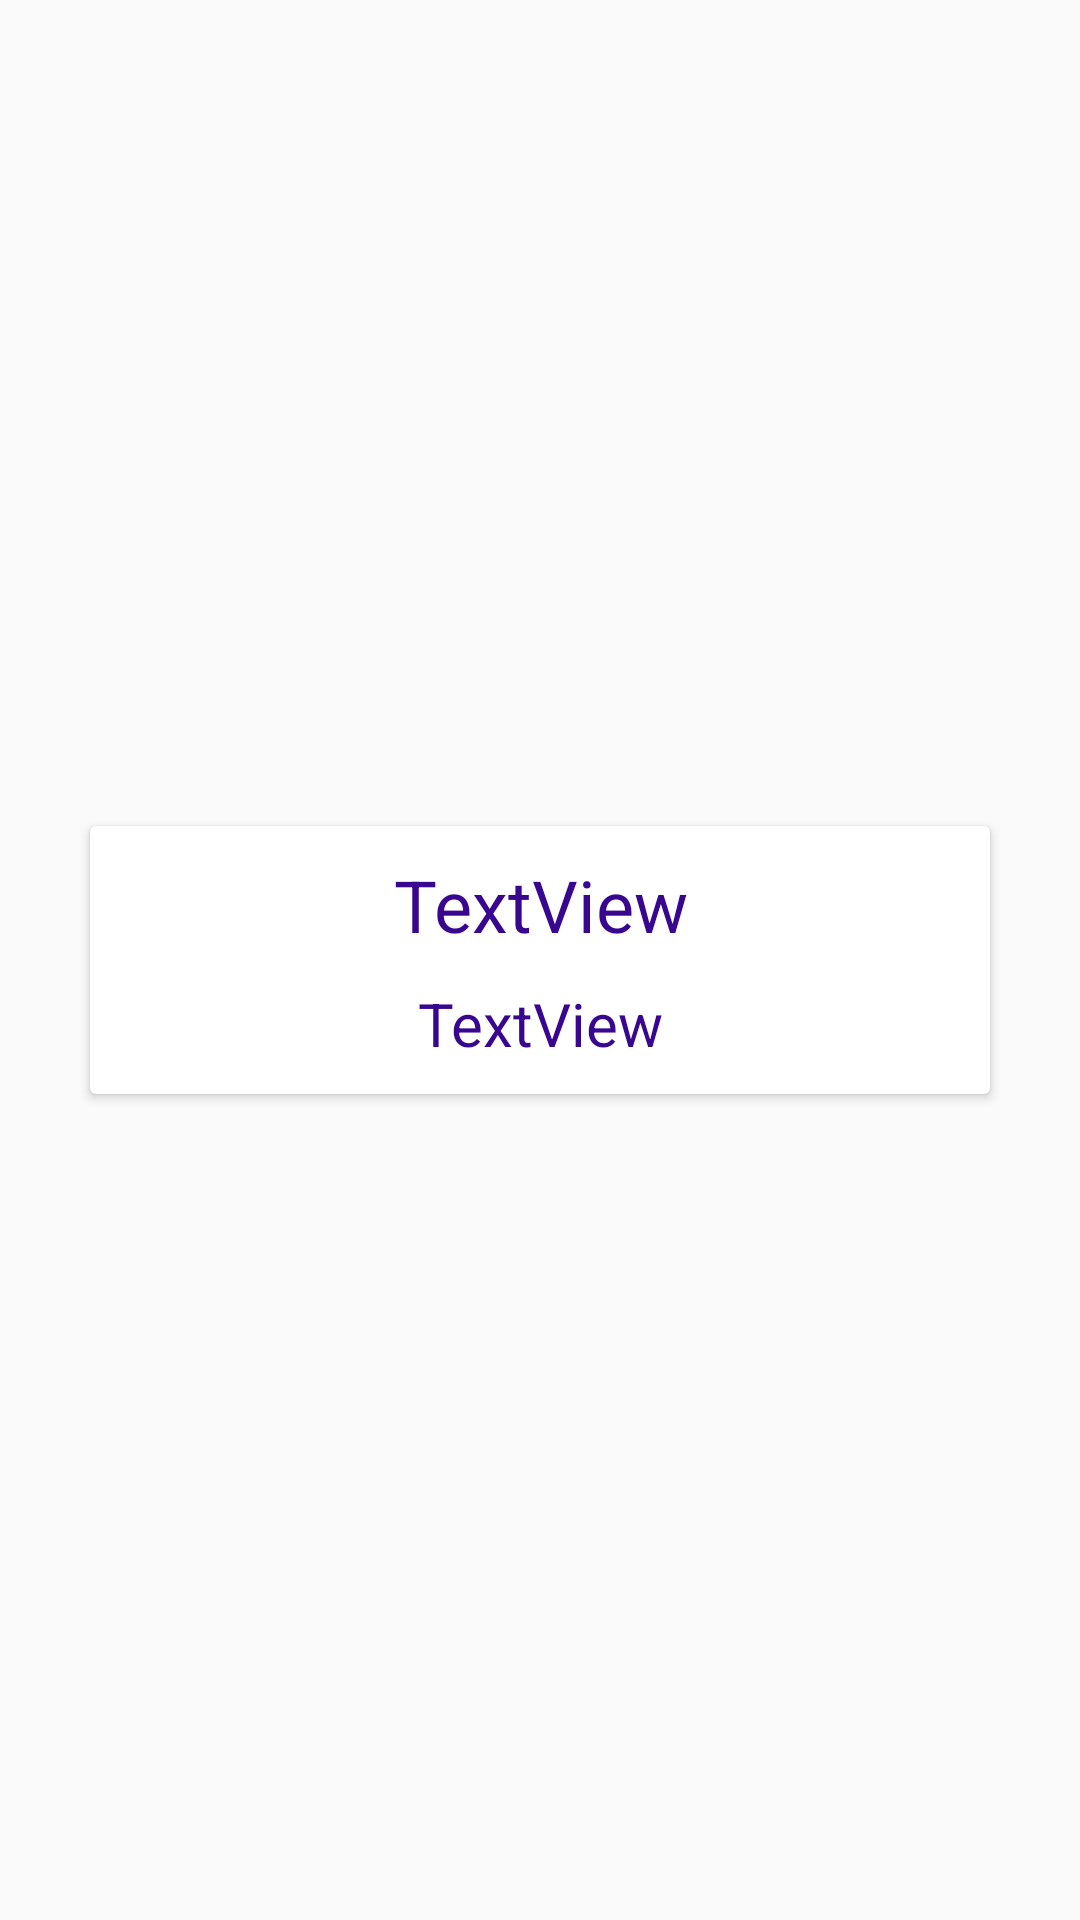

Reconstruct the res/layout file that produces this screen, plus the resources it refers to.
<!-- AndroidManifest.xml: application theme AppTheme -->
<!-- res/layout/layout_recicle_usuarios.xml -->
<?xml version="1.0" encoding="utf-8"?>
<LinearLayout xmlns:android="http://schemas.android.com/apk/res/android"
    xmlns:app="http://schemas.android.com/apk/res-auto"
    android:layout_width="match_parent"
    android:layout_height="wrap_content"
    android:gravity="center"
    android:orientation="vertical">

    <android.support.v7.widget.CardView
        android:layout_width="300dp"
        android:layout_height="wrap_content"
        android:layout_marginStart="15dp"
        android:layout_marginLeft="15dp"
        android:layout_marginTop="15dp"
        android:layout_marginEnd="15dp"
        android:layout_marginRight="15dp"
        android:layout_marginBottom="15dp"
        android:elevation="10dp">


        <LinearLayout
            android:layout_width="match_parent"
            android:layout_height="match_parent"
            android:orientation="vertical">

            <TextView
                android:id="@+id/txvNombre"
                android:layout_width="wrap_content"
                android:layout_height="wrap_content"
                android:layout_gravity="center"
                android:layout_marginTop="10dp"
                android:gravity="center"
                android:text="TextView"
                android:textColor="#38068f"
                android:textSize="24sp"
                app:fontFamily="@font/pacifico" />

            <TextView
                android:id="@+id/txvObservaciones"
                android:layout_width="wrap_content"
                android:layout_height="wrap_content"
                android:layout_gravity="center"

                android:layout_marginLeft="10dp"
                android:layout_marginTop="10dp"
                android:layout_marginRight="10dp"
                android:layout_marginBottom="10dp"
                android:gravity="center"
                android:text="TextView"
                android:textColor="#38068f"
                android:textSize="20sp"
                app:fontFamily="@font/alice" />
        </LinearLayout>

    </android.support.v7.widget.CardView>
</LinearLayout>
<!-- resources referenced by this layout -->
<resources>
  <style name="AppTheme" parent="Theme.AppCompat.Light.NoActionBar">
          
          <item name="colorPrimary">@color/colorPrimary</item>
          <item name="colorPrimaryDark">@color/colorPrimaryDark</item>
          <item name="colorAccent">@color/colorAccent</item>
      </style>
  <!-- not gathered from this repository: default colours our renderer supplied (Android Studio template values) -->
  <color name="colorPrimary">#FF6200EE</color>
  <color name="colorPrimaryDark">#FF3700B3</color>
  <color name="colorAccent">#FF03DAC5</color>
</resources>
